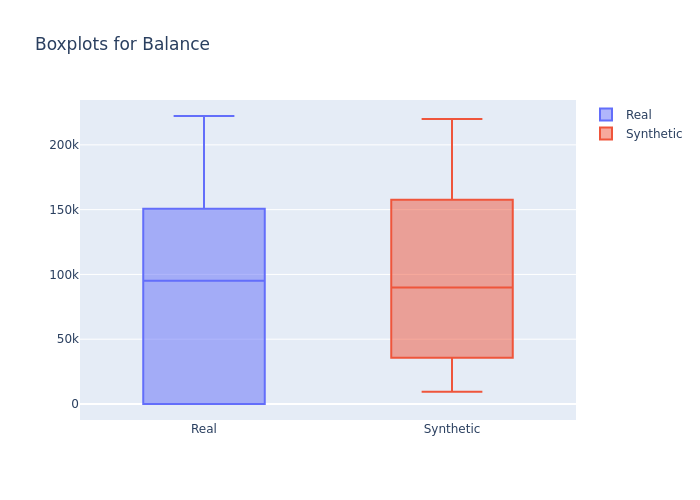

Data behind this chart, as committed beside it:
min, 1st_quantile, mean, median, 3rd_quantile, max
0.0, 0.0, 75229, 95053, 126745, 222268
9432, 44539, 90000, 89821, 136789, 219877
